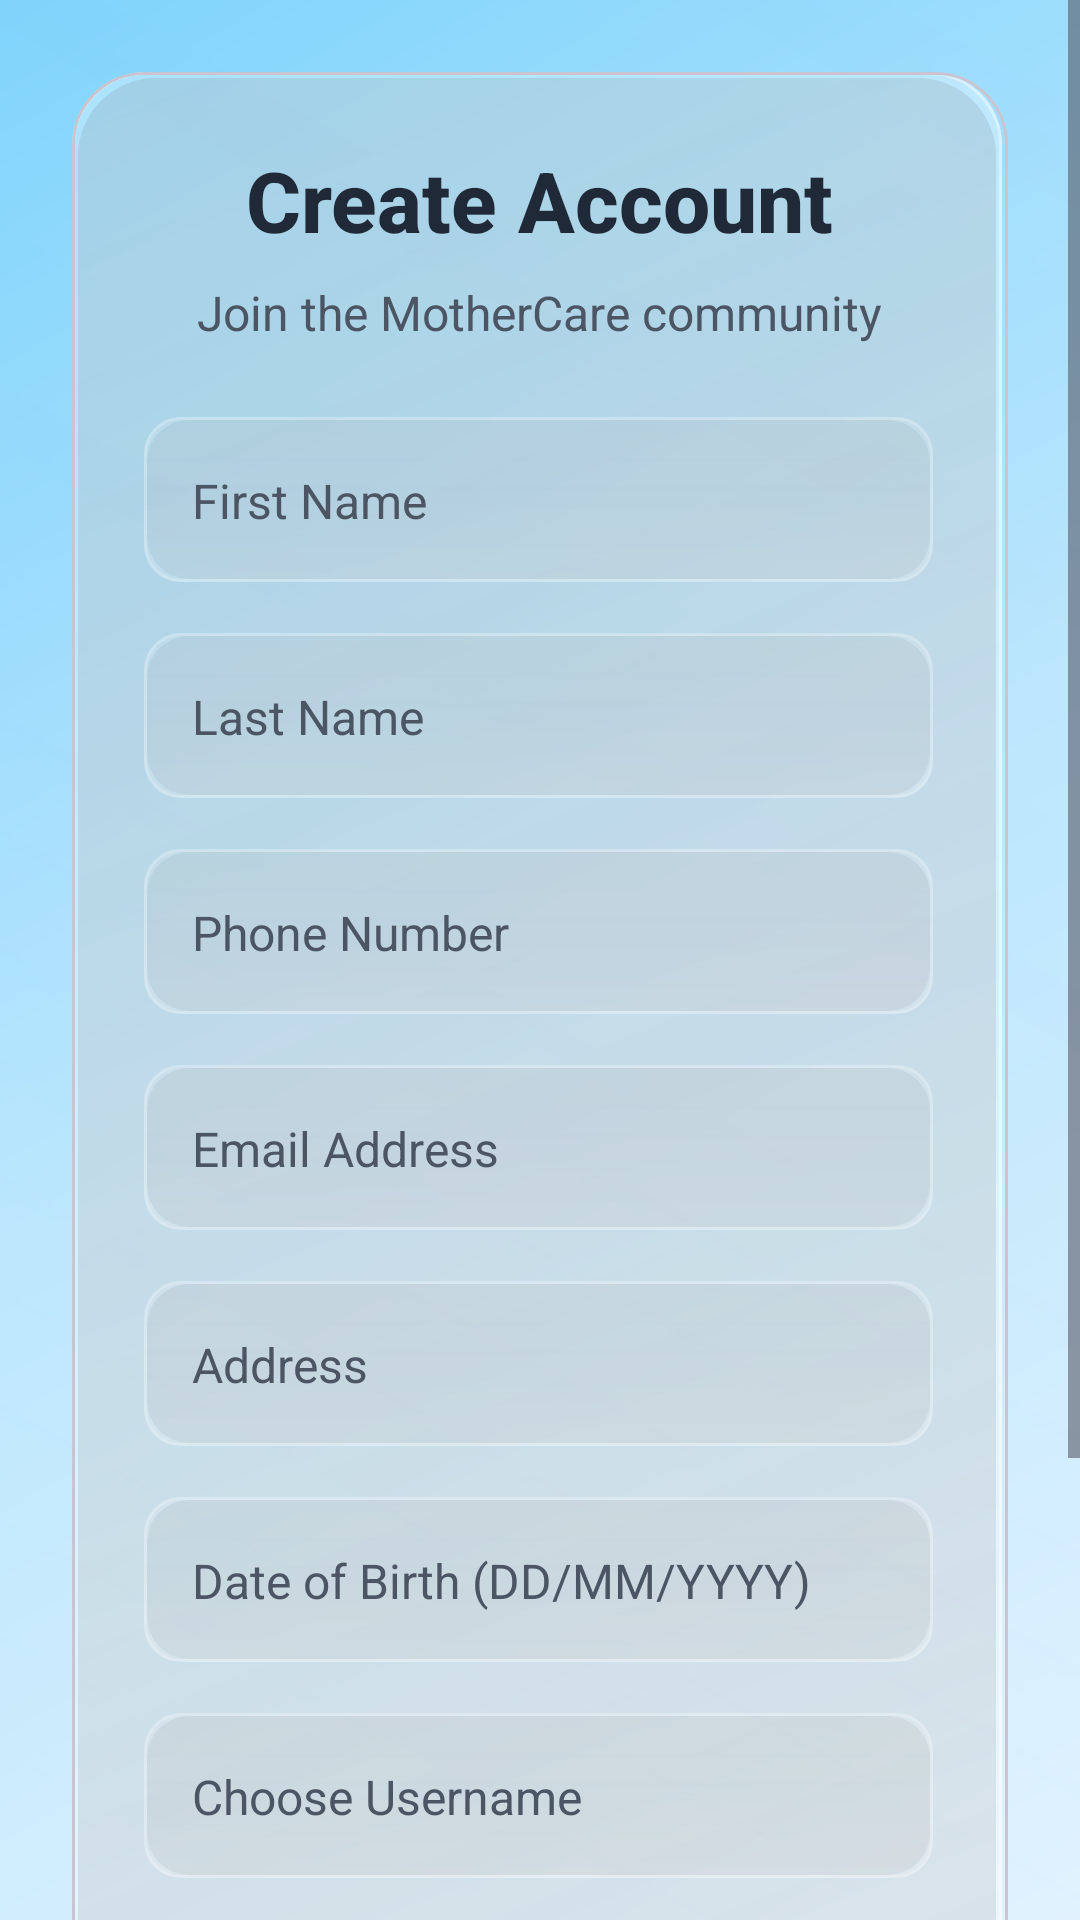

Here is an Android app screen rendered from its layout file. Give the layout XML and the strings, colors and styles it references.
<!-- AndroidManifest.xml: application theme Theme.Mothercare -->
<!-- res/layout/activity_registration.xml -->
<?xml version="1.0" encoding="utf-8"?>
<ScrollView xmlns:android="http://schemas.android.com/apk/res/android"
    xmlns:app="http://schemas.android.com/apk/res-auto"
    xmlns:tools="http://schemas.android.com/tools"
    android:layout_width="match_parent"
    android:layout_height="match_parent"
    android:background="@drawable/app_background"
    android:fillViewport="true"
    tools:context=".Registration">

    <LinearLayout
        android:id="@+id/main"
        android:layout_width="match_parent"
        android:layout_height="wrap_content"
        android:orientation="vertical"
        android:gravity="center"
        android:padding="16dp">

        
        <com.google.android.material.card.MaterialCardView
            android:layout_width="match_parent"
            android:layout_height="wrap_content"
            android:layout_margin="8dp"
            android:layout_marginTop="24dp"
            app:cardCornerRadius="24dp"
            app:cardElevation="0dp"
            app:cardBackgroundColor="@android:color/transparent">

            <LinearLayout
                android:layout_width="match_parent"
                android:layout_height="wrap_content"
                android:orientation="vertical"
                android:padding="24dp"
                android:background="@drawable/glass_welcome_card">

                
                <TextView
                    android:layout_width="wrap_content"
                    android:layout_height="wrap_content"
                    android:text="Create Account"
                    android:textSize="28sp"
                    android:textStyle="bold"
                    android:textColor="@color/text_primary"
                    android:fontFamily="sans-serif-medium"
                    android:layout_gravity="center"
                    android:layout_marginBottom="8dp" />

                <TextView
                    android:layout_width="wrap_content"
                    android:layout_height="wrap_content"
                    android:text="Join the MotherCare community"
                    android:textSize="16sp"
                    android:textColor="@color/text_secondary"
                    android:layout_gravity="center"
                    android:layout_marginBottom="24dp" />

                
                <EditText
                    android:id="@+id/Firstname"
                    android:layout_width="match_parent"
                    android:layout_height="56dp"
                    android:layout_marginBottom="16dp"
                    android:background="@drawable/glass_input_field"
                    android:hint="First Name"
                    android:inputType="text"
                    android:padding="16dp"
                    android:textColor="@color/text_primary"
                    android:textColorHint="@color/text_secondary"
                    android:textSize="16sp" />

                
                <EditText
                    android:id="@+id/Lastname"
                    android:layout_width="match_parent"
                    android:layout_height="56dp"
                    android:layout_marginBottom="16dp"
                    android:background="@drawable/glass_input_field"
                    android:hint="Last Name"
                    android:inputType="text"
                    android:padding="16dp"
                    android:textColor="@color/text_primary"
                    android:textColorHint="@color/text_secondary"
                    android:textSize="16sp" />

                
                <EditText
                    android:id="@+id/Phone"
                    android:layout_width="match_parent"
                    android:layout_height="56dp"
                    android:layout_marginBottom="16dp"
                    android:background="@drawable/glass_input_field"
                    android:hint="Phone Number"
                    android:inputType="phone"
                    android:padding="16dp"
                    android:textColor="@color/text_primary"
                    android:textColorHint="@color/text_secondary"
                    android:textSize="16sp" />

                
                <EditText
                    android:id="@+id/Email"
                    android:layout_width="match_parent"
                    android:layout_height="56dp"
                    android:layout_marginBottom="16dp"
                    android:background="@drawable/glass_input_field"
                    android:hint="Email Address"
                    android:inputType="textEmailAddress"
                    android:padding="16dp"
                    android:textColor="@color/text_primary"
                    android:textColorHint="@color/text_secondary"
                    android:textSize="16sp" />

                
                <EditText
                    android:id="@+id/Address"
                    android:layout_width="match_parent"
                    android:layout_height="56dp"
                    android:layout_marginBottom="16dp"
                    android:background="@drawable/glass_input_field"
                    android:hint="Address"
                    android:inputType="text"
                    android:padding="16dp"
                    android:textColor="@color/text_primary"
                    android:textColorHint="@color/text_secondary"
                    android:textSize="16sp" />

                
                <EditText
                    android:id="@+id/Dob"
                    android:layout_width="match_parent"
                    android:layout_height="56dp"
                    android:layout_marginBottom="16dp"
                    android:background="@drawable/glass_input_field"
                    android:hint="Date of Birth (DD/MM/YYYY)"
                    android:inputType="date"
                    android:padding="16dp"
                    android:textColor="@color/text_primary"
                    android:textColorHint="@color/text_secondary"
                    android:textSize="16sp" />

                
                <EditText
                    android:id="@+id/Username"
                    android:layout_width="match_parent"
                    android:layout_height="56dp"
                    android:layout_marginBottom="16dp"
                    android:background="@drawable/glass_input_field"
                    android:hint="Choose Username"
                    android:inputType="text"
                    android:padding="16dp"
                    android:textColor="@color/text_primary"
                    android:textColorHint="@color/text_secondary"
                    android:textSize="16sp" />

                
                <EditText
                    android:id="@+id/Password"
                    android:layout_width="match_parent"
                    android:layout_height="56dp"
                    android:layout_marginBottom="24dp"
                    android:background="@drawable/glass_input_field"
                    android:hint="Create Password"
                    android:inputType="textPassword"
                    android:padding="16dp"
                    android:textColor="@color/text_primary"
                    android:textColorHint="@color/text_secondary"
                    android:textSize="16sp" />

                
                <com.google.android.material.button.MaterialButton
                    android:id="@+id/register"
                    android:layout_width="match_parent"
                    android:layout_height="56dp"
                    android:layout_marginBottom="16dp"
                    android:background="@drawable/glass_button"
                    android:text="Create Account"
                    android:textColor="#FFFFFF"
                    android:textStyle="bold"
                    android:textSize="16sp"
                    app:backgroundTint="@android:color/transparent" />

            </LinearLayout>
        </com.google.android.material.card.MaterialCardView>

    </LinearLayout>
</ScrollView>
<!-- resources referenced by this layout -->
<resources>
  <color name="text_primary">#1F2937</color>
  <color name="text_secondary">#4B5563</color>
  <!-- drawable app_background (drawable) -->
  <?xml version="1.0" encoding="utf-8"?>
  <layer-list xmlns:android="http://schemas.android.com/apk/res/android">
      
      <item>
          <shape android:shape="rectangle">
              <gradient
                  android:angle="135"
                  android:startColor="#E0F2FE"
                  android:centerColor="#BAE6FD"
                  android:endColor="#7DD3FC"
                  android:type="linear" />
          </shape>
      </item>
      
      
      <item>
          <shape android:shape="rectangle">
              <gradient
                  android:angle="45"
                  android:startColor="#10FFFFFF"
                  android:centerColor="#05F0F9FF"
                  android:endColor="#08E0F7FA"
                  android:type="linear" />
          </shape>
      </item>
  </layer-list>
  <!-- drawable glass_input_field (drawable) -->
  <?xml version="1.0" encoding="utf-8"?>
  <layer-list xmlns:android="http://schemas.android.com/apk/res/android">
      
      <item android:top="1dp" android:left="1dp" android:right="2dp" android:bottom="2dp">
          <shape android:shape="rectangle">
              <solid android:color="#10000000" />
              <corners android:radius="14dp" />
          </shape>
      </item>
      
      
      <item android:bottom="1dp" android:right="1dp">
          <shape android:shape="rectangle">
              <solid android:color="#20FFFFFF" />
              <corners android:radius="12dp" />
          </shape>
      </item>
      
      
      <item android:bottom="1dp" android:right="1dp">
          <shape android:shape="rectangle">
              <gradient
                  android:angle="90"
                  android:startColor="#15FFFFFF"
                  android:centerColor="#08F8FAFC"
                  android:endColor="#05FFFFFF"
                  android:type="linear" />
              <corners android:radius="12dp" />
          </shape>
      </item>
      
      
      <item android:bottom="1dp" android:right="1dp">
          <shape android:shape="rectangle">
              <stroke 
                  android:width="1dp" 
                  android:color="#30FFFFFF" />
              <corners android:radius="12dp" />
          </shape>
      </item>
  </layer-list>
  <!-- drawable glass_welcome_card (drawable) -->
  <?xml version="1.0" encoding="utf-8"?>
  <layer-list xmlns:android="http://schemas.android.com/apk/res/android">
      
      <item android:top="2dp" android:left="2dp" android:right="4dp" android:bottom="6dp">
          <shape android:shape="rectangle">
              <solid android:color="#20000000" />
              <corners android:radius="26dp" />
          </shape>
      </item>
      
      
      <item android:bottom="4dp" android:right="2dp">
          <shape android:shape="rectangle">
              <solid android:color="#40FFFFFF" />
              <corners android:radius="24dp" />
          </shape>
      </item>
      
      
      <item android:bottom="4dp" android:right="2dp">
          <shape android:shape="rectangle">
              <gradient
                  android:angle="135"
                  android:startColor="#30FFFFFF"
                  android:centerColor="#20F8F9FA"
                  android:endColor="#15FFFFFF"
                  android:type="linear" />
              <corners android:radius="24dp" />
          </shape>
      </item>
      
      
      <item android:bottom="4dp" android:right="2dp">
          <shape android:shape="rectangle">
              <stroke 
                  android:width="1dp" 
                  android:color="#60FFFFFF" />
              <corners android:radius="24dp" />
          </shape>
      </item>
  </layer-list>
  <style name="Theme.Mothercare" parent="Base.Theme.Mothercare" />
  <style name="Base.Theme.Mothercare" parent="Theme.Material3.DayNight.NoActionBar">
          
          
      </style>
</resources>
